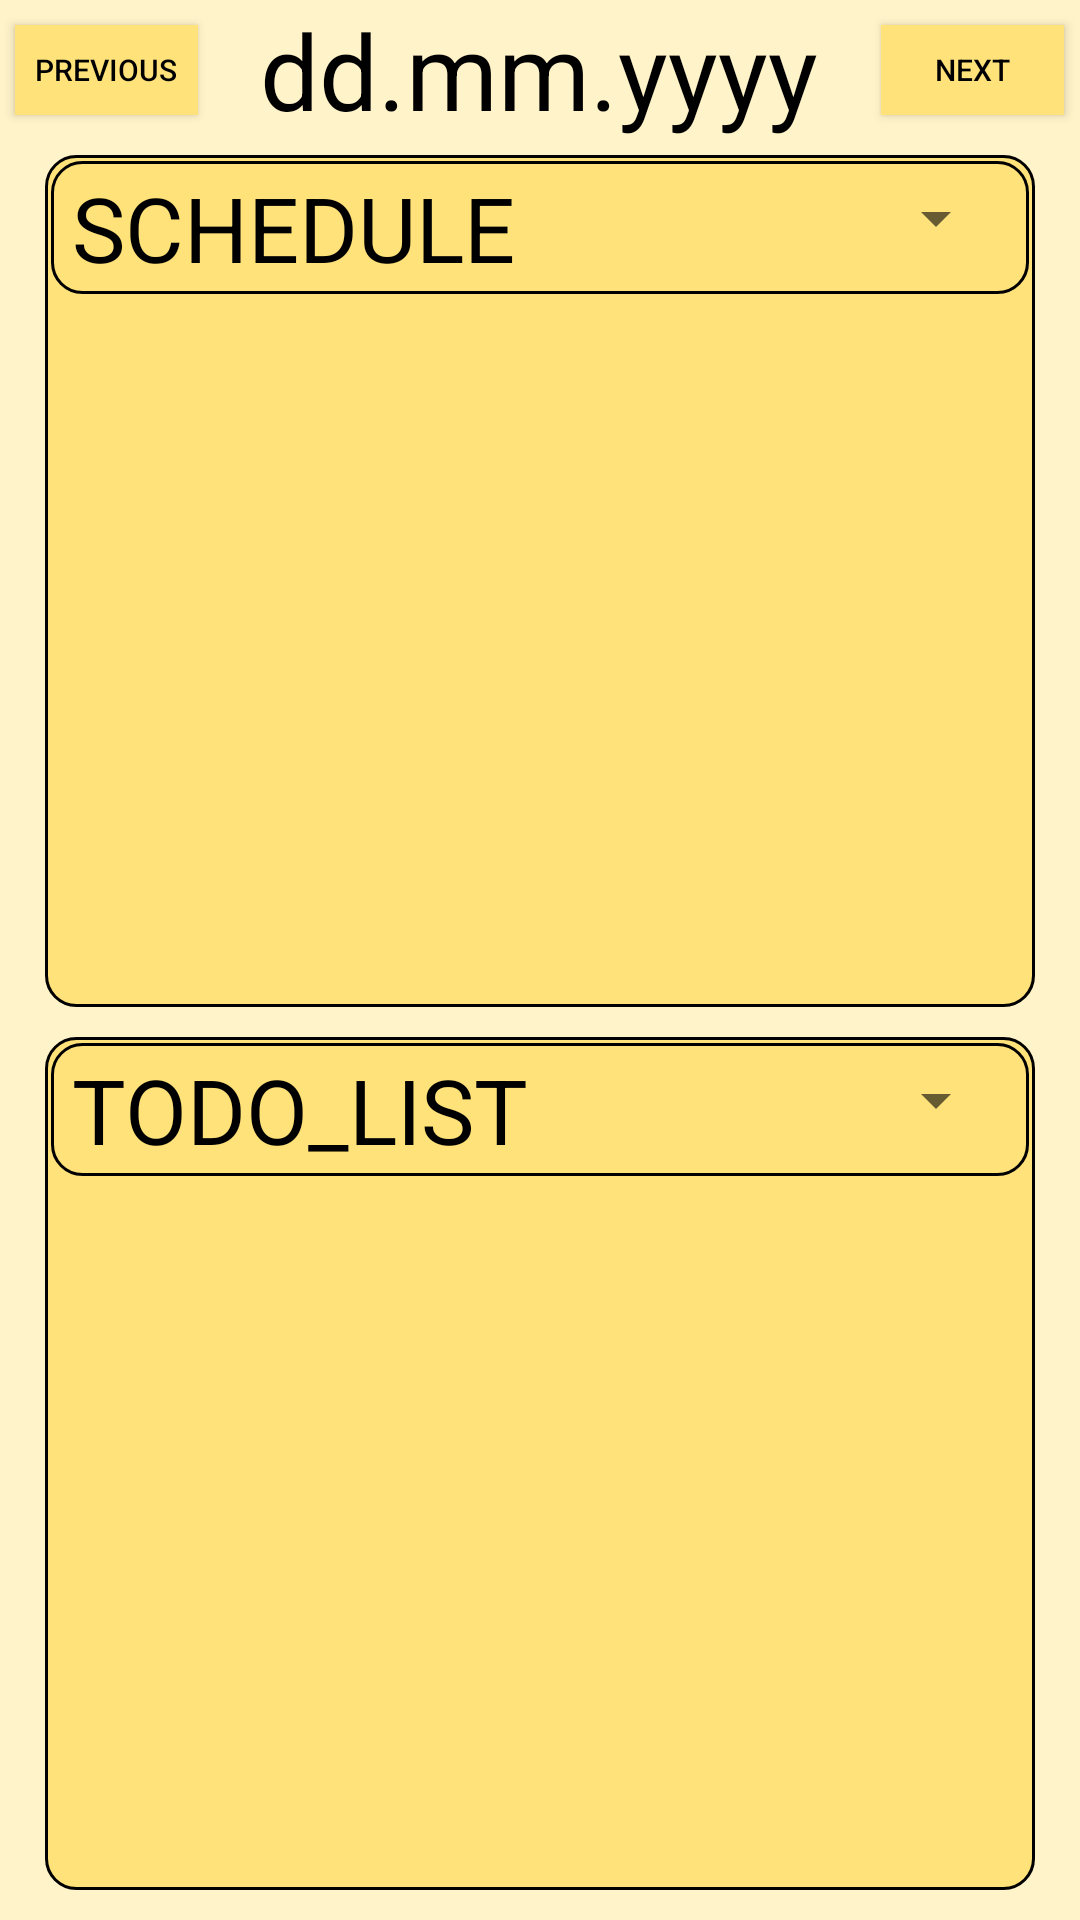

Android layout source for this screen:
<!-- AndroidManifest.xml: application theme Theme.MyApplication -->
<!-- res/layout/fragment_day.xml -->
<?xml version="1.0" encoding="utf-8"?>
<FrameLayout xmlns:android="http://schemas.android.com/apk/res/android"
    xmlns:app="http://schemas.android.com/apk/res-auto"
    xmlns:tools="http://schemas.android.com/tools"
    android:layout_width="match_parent"
    android:layout_height="match_parent"
    android:orientation="vertical"
    tools:context="cz.cvut.fel.pda.bee_calendar.fragments.DayFragment"
    android:background="@color/yellow_200"
    >


    <LinearLayout
        android:layout_width="match_parent"
        android:layout_height="match_parent"
        android:orientation="vertical">
        <LinearLayout
            android:id="@+id/datePicker"
            android:layout_width="match_parent"
            android:layout_height="wrap_content"
            android:gravity="center"
            >
            <androidx.appcompat.widget.AppCompatButton
                android:id="@+id/prevButton"
                android:layout_width="0dp"
                android:layout_weight="0.7"
                android:layout_height="30dp"
                android:layout_gravity="center_vertical"
                android:text="PREVIOUS"
                android:textSize="10dp"
                android:layout_marginStart="5dp"
                android:background="@color/yellow_500"/>
            <TextView
                android:id="@+id/date"
                android:layout_width="0dp"
                android:layout_weight="2.6"
                android:layout_height="wrap_content"
                android:text="dd.mm.yyyy"
                android:textSize="35sp"
                android:layout_gravity="center"
                android:textAlignment="center"
                />


            <androidx.appcompat.widget.AppCompatButton
                android:id="@+id/nextButton"
                android:layout_width="0dp"
                android:layout_weight="0.7"
                android:layout_height="30dp"
                android:layout_gravity="center_vertical"
                android:text="NEXT"
                android:textSize="10dp"
                android:layout_marginEnd="5dp"
                android:background="@color/yellow_500"/>

        </LinearLayout>

        <LinearLayout
            android:layout_width="match_parent"
            android:layout_height="match_parent"
            android:orientation="vertical"
            android:layout_marginStart="10dp"
            android:layout_marginEnd="10dp"
            android:layout_marginBottom="5dp">

            <LinearLayout
                android:layout_width="match_parent"
                android:layout_height="0dp"
                android:layout_weight="1"
                android:background="@drawable/round_shapes"
                android:padding="2dp"
                android:layout_margin="5dp"
                android:orientation="vertical"
                >
                <LinearLayout
                    android:layout_width="match_parent"
                    android:layout_height="wrap_content"
                    android:padding="2dp"
                    android:background="@drawable/round_shapes"
                    >
                    <TextView
                        android:layout_width="0dp"
                        android:layout_weight="3"
                        android:layout_height="wrap_content"
                        android:text="SCHEDULE"
                        android:textSize="30dp"
                        android:layout_gravity="center_vertical"
                        android:layout_marginStart="5dp"
                        />
                    <Spinner
                        android:id="@+id/eventsSpinner"
                        android:layout_width="0dp"
                        android:layout_height="wrap_content"
                        android:layout_weight="1"
                        android:layout_margin="5dp"
                        android:padding="0dp"
                        android:spinnerMode="dropdown"
                        />

                </LinearLayout>

                <LinearLayout
                    android:layout_width="match_parent"
                    android:layout_height="match_parent"
                    android:orientation="vertical">
                    <androidx.constraintlayout.widget.ConstraintLayout
                        android:id="@+id/l"
                        android:layout_width="match_parent"
                        android:layout_height="match_parent">

                        <androidx.recyclerview.widget.RecyclerView
                            android:id="@+id/recyclerview"
                            android:layout_width="0dp"
                            android:layout_height="0dp"
                            tools:listitem="@layout/schedule_fragment"
                            android:padding="10dp"
                            app:layout_constraintBottom_toBottomOf="parent"
                            app:layout_constraintLeft_toLeftOf="parent"
                            app:layout_constraintRight_toRightOf="parent"
                            app:layout_constraintTop_toTopOf="parent"
                            />

                    </androidx.constraintlayout.widget.ConstraintLayout>
                </LinearLayout>
            </LinearLayout>

            <LinearLayout
                android:layout_width="match_parent"
                android:layout_height="0dp"
                android:layout_weight="1"
                android:background="@drawable/round_shapes"
                android:padding="2dp"
                android:layout_margin="5dp"
                android:orientation="vertical"
                >
                <LinearLayout
                    android:layout_width="match_parent"
                    android:layout_height="wrap_content"
                    android:background="@drawable/round_shapes"
                    android:padding="2dp"
                    >

                    <TextView
                        android:layout_width="0dp"
                        android:layout_weight="3"
                        android:layout_height="wrap_content"
                        android:text="TODO_LIST"
                        android:textSize="30dp"
                        android:layout_gravity="center_vertical"
                        android:layout_marginStart="5dp"
                        />
                    <Spinner
                        android:id="@+id/tasksSpinner"
                        android:layout_width="0dp"
                        android:layout_height="wrap_content"
                        android:layout_weight="1"
                        android:layout_margin="5dp"
                        android:padding="0dp"
                        android:spinnerMode="dropdown"
                        />

                </LinearLayout>
                <LinearLayout
                    android:layout_width="match_parent"
                    android:layout_height="match_parent"
                    android:orientation="vertical">
                    <androidx.constraintlayout.widget.ConstraintLayout
                        android:id="@+id/l2"
                        android:layout_width="match_parent"
                        android:layout_height="match_parent">

                        <androidx.recyclerview.widget.RecyclerView
                            android:id="@+id/recyclerview2"
                            android:layout_width="0dp"
                            android:layout_height="0dp"
                            tools:listitem="@layout/todo_list_fragment"
                            android:padding="10dp"
                            app:layout_constraintBottom_toBottomOf="parent"
                            app:layout_constraintLeft_toLeftOf="parent"
                            app:layout_constraintRight_toRightOf="parent"
                            app:layout_constraintTop_toTopOf="parent"
                            />

                    </androidx.constraintlayout.widget.ConstraintLayout>
                </LinearLayout>

            </LinearLayout>



        </LinearLayout>



    </LinearLayout>


</FrameLayout>
<!-- res/layout/schedule_fragment.xml (included above) -->
<LinearLayout xmlns:android="http://schemas.android.com/apk/res/android"
    xmlns:tools="http://schemas.android.com/tools"
    android:orientation="horizontal"
    android:layout_width="match_parent"
    android:layout_height="wrap_content"
    android:padding="5dp"
    android:background="@color/yellow_500">

    <LinearLayout
        android:layout_width="2dp"
        android:layout_height="match_parent"
        android:background="@color/black"
        />

    <LinearLayout
        android:layout_width="wrap_content"
        android:layout_height="wrap_content"
        android:orientation="vertical"
        android:paddingStart="5dp"
        android:paddingEnd="5dp">

        <TextView
            android:id="@+id/timeFrom"
            android:layout_width="wrap_content"
            android:layout_height="0dp"
            android:layout_weight="1"
            android:text="hh:mm"
            android:textSize="20dp"/>

        <TextView
            android:id="@+id/timeTo"
            android:layout_width="wrap_content"
            android:layout_height="0dp"
            android:layout_weight="1"
            android:text="hh:mm"
            android:textSize="20dp"/>

    </LinearLayout>

    <LinearLayout
        android:layout_width="wrap_content"
        android:layout_height="match_parent"
        android:paddingStart="10dp"
        android:paddingEnd="5dp">

        <TextView
            android:id="@+id/eventName"
            android:layout_width="wrap_content"
            android:layout_height="wrap_content"
            android:text="event name"
            android:textSize="25dp"
            android:layout_gravity="center_vertical"
            />
    </LinearLayout>



</LinearLayout>
<!-- res/layout/todo_list_fragment.xml (included above) -->
<?xml version="1.0" encoding="utf-8"?>
<LinearLayout xmlns:android="http://schemas.android.com/apk/res/android"
    xmlns:tools="http://schemas.android.com/tools"
    android:orientation="horizontal"
    android:layout_width="match_parent"
    android:layout_height="wrap_content"
    android:padding="5dp"
    android:background="@color/yellow_500">


    <CheckBox
        android:id="@+id/task_checkbox"
        android:layout_width="30dp"
        android:layout_height="match_parent"
        android:layout_gravity="center_vertical"
        android:buttonTint="@color/black"/>

    <ImageView
        android:id="@+id/priority_value"
        android:layout_width="wrap_content"
        android:layout_height="wrap_content"
        android:layout_gravity="center_vertical"
        />

    <LinearLayout
        android:layout_width="wrap_content"
        android:layout_height="wrap_content"
        android:orientation="vertical"
        android:paddingStart="5dp"
        android:paddingEnd="5dp">

        <TextView
            android:id="@+id/submitTime"
            android:layout_width="wrap_content"
            android:layout_height="0dp"
            android:layout_weight="1"
            android:text="hh:mm"
            android:textSize="25dp"/>

    </LinearLayout>

    <LinearLayout
        android:layout_width="wrap_content"
        android:layout_height="match_parent"
        android:paddingStart="10dp"
        android:paddingEnd="5dp">

        <TextView
            android:id="@+id/taskName"
            android:layout_width="wrap_content"
            android:layout_height="wrap_content"
            android:text="task name"
            android:textSize="25dp"
            android:layout_gravity="center_vertical"
            />
    </LinearLayout>



</LinearLayout>
<!-- resources referenced by this layout -->
<resources>
  <color name="black">#FF000000</color>
  <color name="yellow_200">#FFF3C9</color>
  <color name="yellow_500">#FFE279</color>
  <!-- drawable round_shapes (drawable) -->
  <?xml version="1.0" encoding="utf-8"?>
  <shape xmlns:android="http://schemas.android.com/apk/res/android">
      <corners android:radius="10dp" />
      <padding
          android:top="10dp"
          android:left="5dp"
          android:bottom="10dp"
          android:right="5dp" />
      <stroke
          android:width="1dp"
          android:color="@color/black" />
      <solid
          android:color="@color/yellow_500"/>
  
  </shape>
  <style name="Theme.MyApplication" parent="Theme.MaterialComponents.Light.NoActionBar">
          
          <item name="colorPrimary">@color/purple_700</item>
          <item name="colorOnPrimary">@color/yellow_200</item>
  
          <item name="borderWidth">15px</item>
          
          <item name="colorSecondary">@color/yellow_500</item>
          <item name="colorOnSecondary">@color/black</item>
          
          <item name="android:statusBarColor">@color/black</item>
  
          <item name="android:textColor">@color/black</item>
          <item name="android:calendarTextColor">@color/black</item>
  
          <item name="android:timePickerStyle">@style/MyTimePickerStyle</item>
          
      </style>
  <color name="purple_700">#FF3700B3</color>
  <style name="MyTimePickerStyle">
          <item name="android:timePickerMode">spinner</item>
      </style>
</resources>
